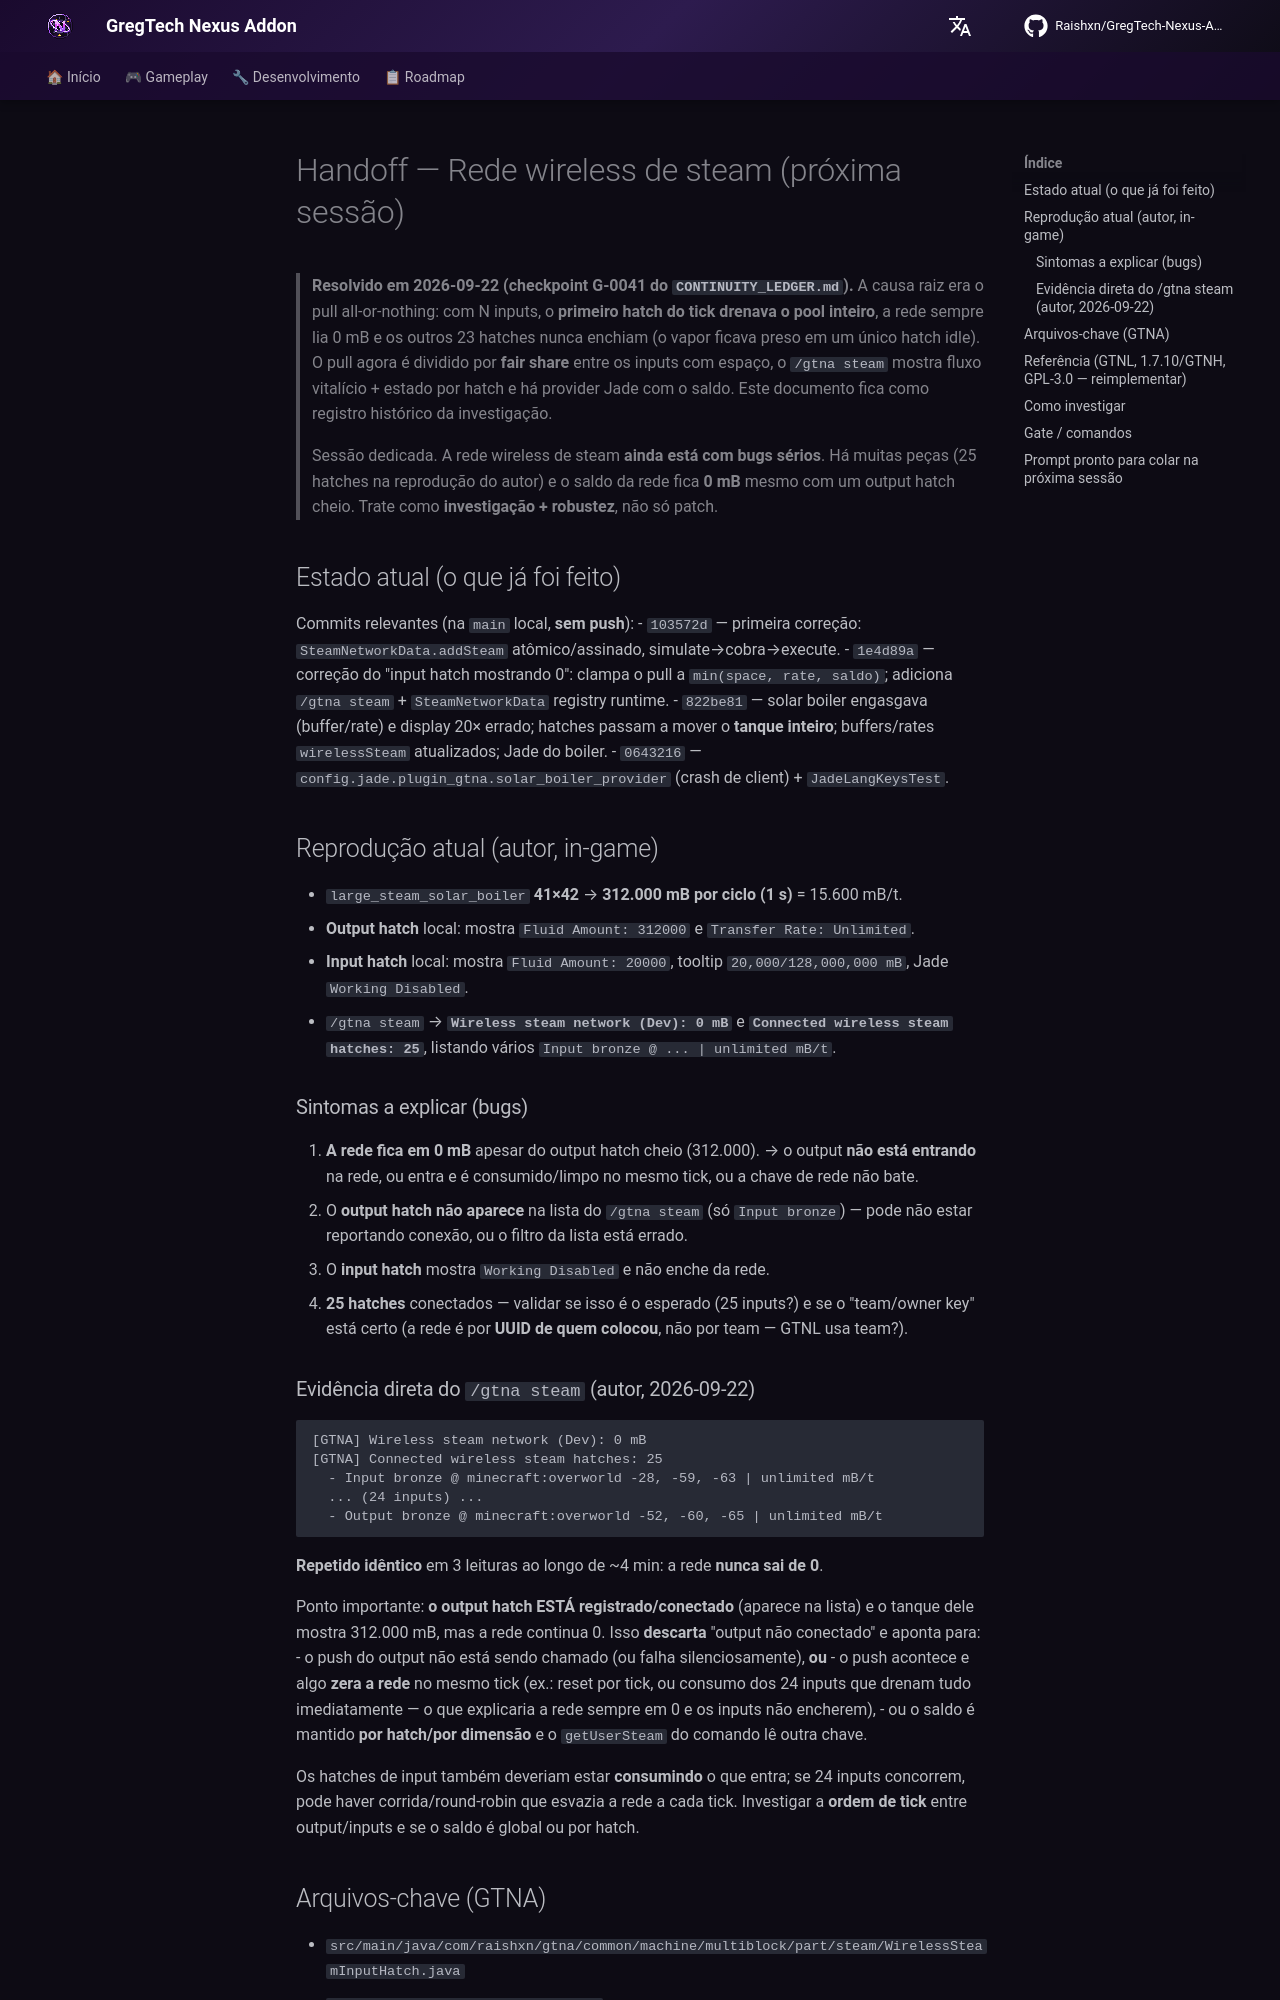

repository: Zx123456899/GregTech-Nexus-Addon · page: roadmap/NEXT-SESSION-WIRELESS-STEAM/index.html · generator: mkdocs

# Handoff — Rede wireless de steam (próxima sessão)

> **Resolvido em 2026-09-22 (checkpoint G-0041 do `CONTINUITY_LEDGER.md`).** A causa raiz era o pull
> all-or-nothing: com N inputs, o **primeiro hatch do tick drenava o pool inteiro**, a rede sempre
> lia 0 mB e os outros 23 hatches nunca enchiam (o vapor ficava preso em um único hatch idle). O
> pull agora é dividido por **fair share** entre os inputs com espaço, o `/gtna steam` mostra fluxo
> vitalício + estado por hatch e há provider Jade com o saldo. Este documento fica como registro
> histórico da investigação.

> Sessão dedicada. A rede wireless de steam **ainda está com bugs sérios**. Há muitas peças
> (25 hatches na reprodução do autor) e o saldo da rede fica **0 mB** mesmo com um output hatch
> cheio. Trate como **investigação + robustez**, não só patch.

## Estado atual (o que já foi feito)

Commits relevantes (na `main` local, **sem push**):
- `103572d` — primeira correção: `SteamNetworkData.addSteam` atômico/assinado, simulate→cobra→execute.
- `1e4d89a` — correção do "input hatch mostrando 0": clampa o pull a `min(space, rate, saldo)`; adiciona `/gtna steam` + `SteamNetworkData` registry runtime.
- `822be81` — solar boiler engasgava (buffer/rate) e display 20× errado; hatches passam a mover o **tanque inteiro**; buffers/rates `wirelessSteam` atualizados; Jade do boiler.
- `0643216` — `config.jade.plugin_gtna.solar_boiler_provider` (crash de client) + `JadeLangKeysTest`.

## Reprodução atual (autor, in-game)

- `large_steam_solar_boiler` **41×42** → **312.000 mB por ciclo (1 s)** = 15.600 mB/t.
- **Output hatch** local: mostra `Fluid Amount: 312000` e `Transfer Rate: Unlimited`.
- **Input hatch** local: mostra `Fluid Amount: 20000`, tooltip `20,000/128,000,000 mB`, Jade
  `Working Disabled`.
- `/gtna steam` → **`Wireless steam network (Dev): 0 mB`** e **`Connected wireless steam hatches: 25`**,
  listando vários `Input bronze @ ... | unlimited mB/t`.

### Sintomas a explicar (bugs)
1. **A rede fica em 0 mB** apesar do output hatch cheio (312.000). → o output **não está entrando**
   na rede, ou entra e é consumido/limpo no mesmo tick, ou a chave de rede não bate.
2. O **output hatch não aparece** na lista do `/gtna steam` (só `Input bronze`) — pode não estar
   reportando conexão, ou o filtro da lista está errado.
3. O **input hatch** mostra `Working Disabled` e não enche da rede.
4. **25 hatches** conectados — validar se isso é o esperado (25 inputs?) e se o "team/owner key"
   está certo (a rede é por **UUID de quem colocou**, não por team — GTNL usa team?).

### Evidência direta do `/gtna steam` (autor, 2026-09-22)

```
[GTNA] Wireless steam network (Dev): 0 mB
[GTNA] Connected wireless steam hatches: 25
  - Input bronze @ minecraft:overworld -28, -59, -63 | unlimited mB/t
  ... (24 inputs) ...
  - Output bronze @ minecraft:overworld -52, -60, -65 | unlimited mB/t
```
**Repetido idêntico** em 3 leituras ao longo de ~4 min: a rede **nunca sai de 0**.

Ponto importante: **o output hatch ESTÁ registrado/conectado** (aparece na lista) e o tanque dele
mostra 312.000 mB, mas a rede continua 0. Isso **descarta** "output não conectado" e aponta para:
- o push do output não está sendo chamado (ou falha silenciosamente), **ou**
- o push acontece e algo **zera a rede** no mesmo tick (ex.: reset por tick, ou consumo dos 24 inputs
  que drenam tudo imediatamente — o que explicaria a rede sempre em 0 e os inputs não encherem),
- ou o saldo é mantido **por hatch/por dimensão** e o `getUserSteam` do comando lê outra chave.

Os hatches de input também deveriam estar **consumindo** o que entra; se 24 inputs concorrem, pode
haver corrida/round-robin que esvazia a rede a cada tick. Investigar a **ordem de tick** entre
output/inputs e se o saldo é global ou por hatch.
